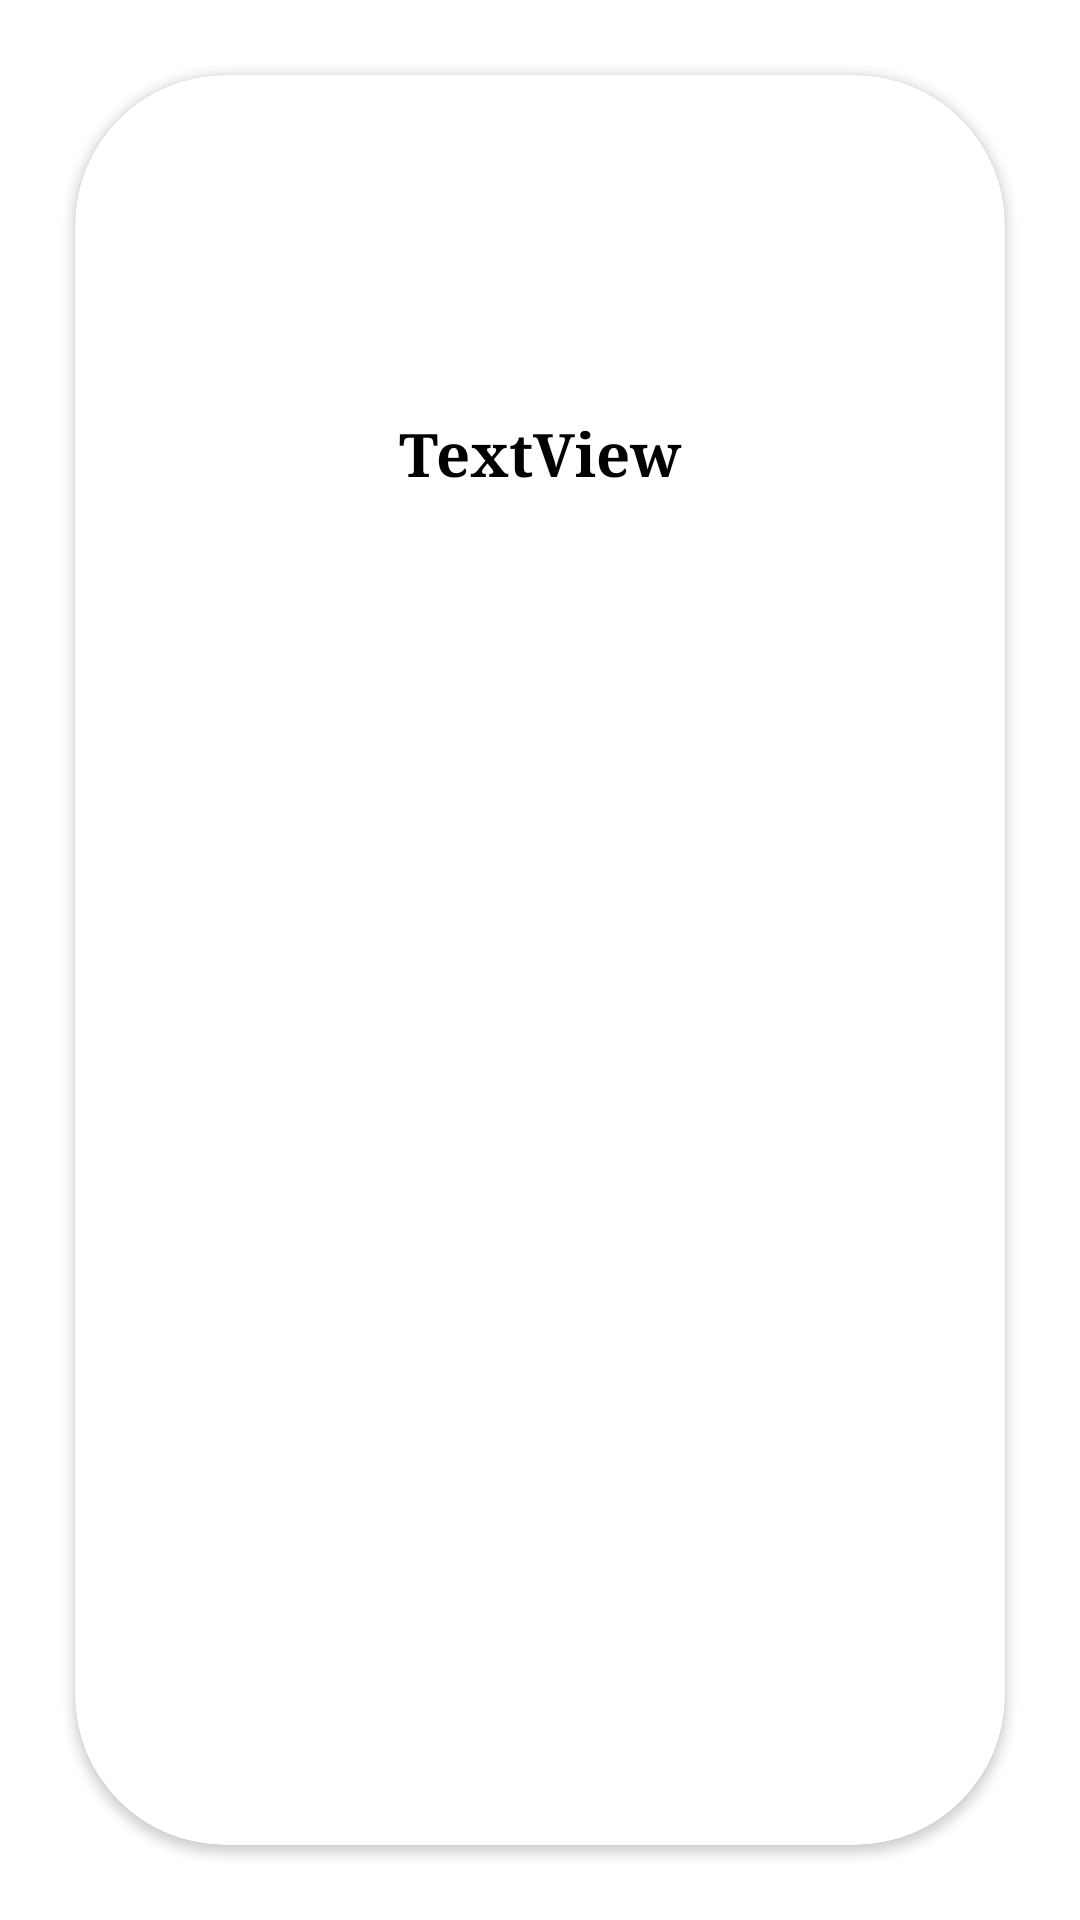

Produce the Android XML layout that renders to this screen, including the resource entries it uses.
<!-- AndroidManifest.xml: application theme Theme.YemekTariflerim -->
<!-- res/layout/recycler_row.xml -->
<?xml version="1.0" encoding="utf-8"?>
<LinearLayout xmlns:android="http://schemas.android.com/apk/res/android"
    xmlns:app="http://schemas.android.com/apk/res-auto"
    xmlns:tools="http://schemas.android.com/tools"
    android:layout_width="match_parent"
    android:layout_height="wrap_content"
    android:orientation="vertical"
    android:layoutAnimation="@anim/layout_animation">

    <androidx.cardview.widget.CardView
        android:layout_width="match_parent"
        android:layout_height="match_parent"
        android:layout_margin="25dp"
        app:cardCornerRadius="50dp">

        <LinearLayout
            android:layout_width="match_parent"
            android:layout_height="150dp"
            android:orientation="vertical">


            <ImageView
                android:id="@+id/recyclerViewImageView"
                android:layout_width="match_parent"
                android:layout_height="match_parent"
                android:layout_weight="1"
                android:scaleType="fitXY"
                tools:srcCompat="@tools:sample/avatars" />

            <TextView
                android:id="@+id/recyclerViewTextView"
                android:layout_width="match_parent"
                android:layout_height="match_parent"
                android:layout_gravity="bottom"
                android:layout_weight="3"
                android:gravity="center_horizontal"
                android:text="TextView"
                android:textColor="@color/black"
                android:textSize="20sp"
                android:textStyle="bold"
                android:typeface="serif" />

        </LinearLayout>

    </androidx.cardview.widget.CardView>

</LinearLayout>
<!-- resources referenced by this layout -->
<resources>
  <color name="black">#FF000000</color>
  <style name="Theme.YemekTariflerim" parent="Theme.MaterialComponents.DayNight.DarkActionBar">
          
          <item name="colorPrimary">@color/purple_500</item>
          <item name="colorPrimaryVariant">@color/purple_700</item>
          <item name="colorOnPrimary">@color/white</item>
          
          <item name="colorSecondary">@color/teal_200</item>
          <item name="colorSecondaryVariant">@color/teal_700</item>
          <item name="colorOnSecondary">@color/black</item>
          
          <item name="android:statusBarColor" tools:targetApi="l">?attr/colorPrimaryVariant</item>
          
      </style>
  <color name="purple_500">#FF6200EE</color>
  <color name="purple_700">#FF3700B3</color>
  <color name="white">#FFFFFFFF</color>
  <color name="teal_200">#FF03DAC5</color>
  <color name="teal_700">#FF018786</color>
</resources>
